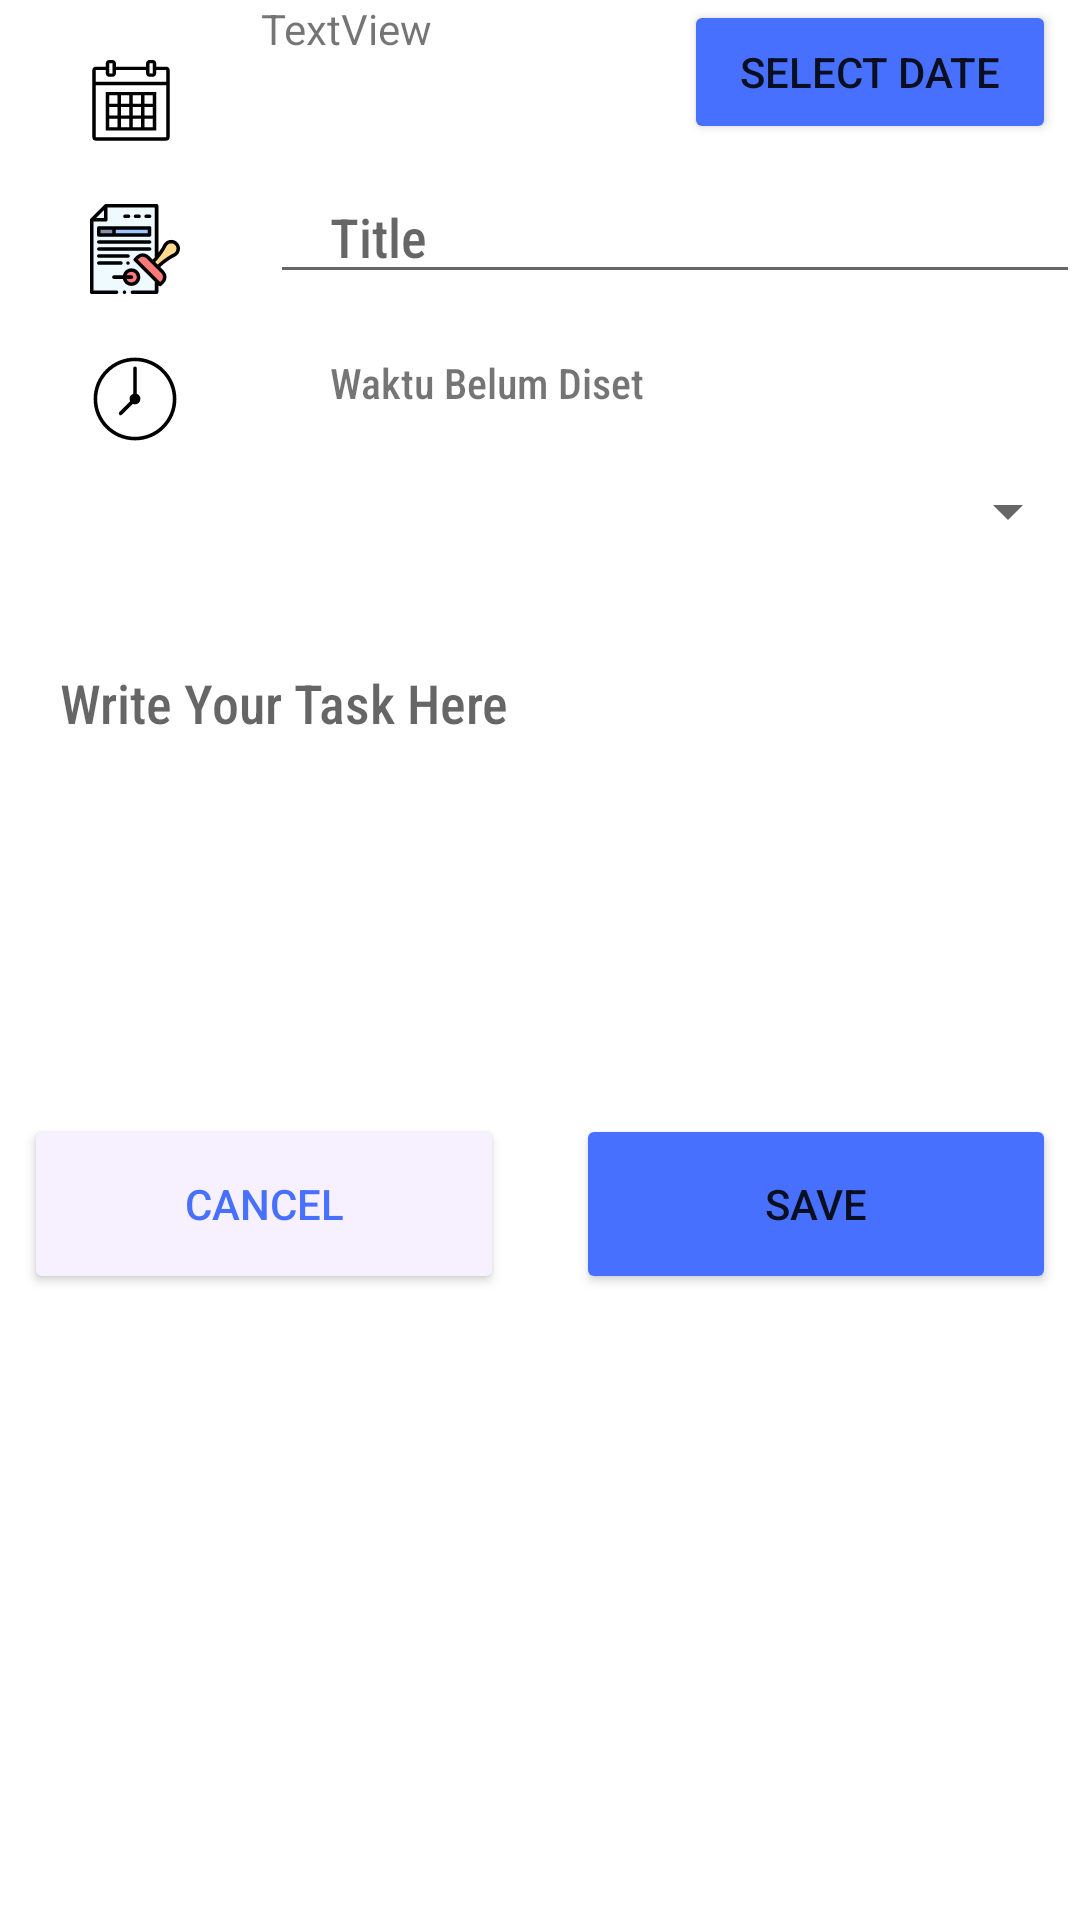

Reconstruct the res/layout file that produces this screen, plus the resources it refers to.
<!-- AndroidManifest.xml: application theme Theme.ToDoListAndroid -->
<!-- res/layout/activity_addtask.xml -->
<?xml version="1.0" encoding="utf-8"?>
<androidx.constraintlayout.widget.ConstraintLayout xmlns:android="http://schemas.android.com/apk/res/android"
    xmlns:app="http://schemas.android.com/apk/res-auto"
    xmlns:tools="http://schemas.android.com/tools"
    android:layout_width="match_parent"
    android:layout_height="match_parent"
    tools:context=".AddTaskActivity"
    tools:visibility="visible">

    <LinearLayout
        android:layout_width="match_parent"
        android:layout_height="match_parent"
        android:orientation="vertical"
        tools:layout_editor_absoluteX="0dp"
        tools:layout_editor_absoluteY="0dp">

        <LinearLayout
            android:layout_width="match_parent"
            android:layout_height="wrap_content">

            <ImageView
                android:layout_width="3dp"
                android:layout_height="match_parent"
                android:layout_weight="0.75"
                android:paddingLeft="20dp"
                android:paddingTop="20dp"
                android:paddingRight="20dp"
                android:src="@drawable/ic_icons_calendar" />

            <TextView
                android:id="@+id/tvDate"
                android:layout_width="wrap_content"
                android:layout_height="wrap_content"
                android:layout_weight="0.75"
                android:text="TextView" />

            <Button

                android:id="@+id/btnDate"
                android:layout_width="40dp"
                android:layout_height="wrap_content"
                android:layout_weight="0.75"
                android:text="Select Date"
                android:layout_marginRight="8dp"
                android:layout_gravity="right"
                app:backgroundTint="@color/primer" />

        </LinearLayout>

        <LinearLayout
            android:layout_width="match_parent"
            android:layout_height="wrap_content">

            <ImageView
                android:layout_width="wrap_content"
                android:layout_height="50dp"
                android:layout_weight="0.75"
                android:paddingLeft="20dp"
                android:paddingTop="20dp"
                android:paddingRight="20dp"
                android:src="@drawable/ic_official_documents" />

            <EditText
                android:id="@+id/txtAddTitle"
                android:layout_width="match_parent"
                android:layout_height="match_parent"
                android:layout_weight="0.25"
                android:fontFamily="sans-serif-condensed-medium"
                android:hint="Title"
                android:paddingLeft="20dp"
                android:paddingTop="20dp"
                android:paddingRight="20dp" />
        </LinearLayout>

        <LinearLayout
            android:layout_width="match_parent"
            android:layout_height="wrap_content">

            <ImageView
                android:layout_width="match_parent"
                android:layout_height="50dp"
                android:layout_weight="0.75"
                android:paddingLeft="20dp"
                android:paddingTop="20dp"
                android:paddingRight="20dp"
                android:src="@drawable/ic_icons_clock" />

            <TextView
                android:id="@+id/txtAddWaktu"
                android:layout_width="match_parent"
                android:layout_height="match_parent"
                android:layout_weight="0.25"
                android:fontFamily="sans-serif-condensed-medium"
                android:paddingLeft="20dp"
                android:paddingTop="20dp"
                android:paddingRight="20dp"
                android:text="Waktu Belum Diset" />
        </LinearLayout>

        <LinearLayout
            android:layout_width="match_parent"
            android:layout_height="54dp">

            <ImageView
                android:layout_width="206dp"
                android:layout_height="match_parent"
                android:layout_weight="0.75"
                android:paddingLeft="20dp"
                android:paddingTop="20dp"
                android:paddingRight="20dp"
                android:src="@drawable/ic_list_text" />

            <Spinner
                android:id="@+id/spinnerCategory"
                android:layout_width="match_parent"
                android:layout_height="45dp"
                android:layout_weight="0.75"
                android:visibility="visible" />
        </LinearLayout>

        <EditText
            android:id="@+id/txtAddTask"
            android:layout_width="match_parent"
            android:layout_height="wrap_content"
            android:background="@null"
            android:fontFamily="sans-serif-condensed-medium"
            android:gravity="top|left"
            android:hint="Write Your Task Here"
            android:inputType="textMultiLine"
            android:lines="6"
            android:overScrollMode="always"
            android:paddingLeft="20dp"
            android:paddingTop="20dp"
            android:paddingRight="20dp"
            android:paddingBottom="20dp"
            android:scrollbarStyle="insideInset"
            android:scrollbars="vertical"
            android:scrollHorizontally="false"
            android:textAppearance="?android:attr/textAppearanceMedium" />

        <LinearLayout
            android:layout_width="match_parent"
            android:layout_height="wrap_content"
            android:gravity="start"
            android:orientation="horizontal"
            >

            <Button
                android:id="@+id/btnCancel"
                android:layout_width="60dp"
                android:layout_height="60dp"
                android:layout_gravity="left"
                android:layout_marginLeft="8dp"
                android:layout_marginRight="12dp"
                android:layout_weight="1"
                android:backgroundTint="#F7F0FF"
                android:text="Cancel"
                android:textColor="@color/primer" />

            <Button
                android:id="@+id/btnSave"
                android:layout_width="60dp"
                android:layout_height="60dp"
                android:layout_gravity="right"
                android:layout_marginLeft="12dp"
                android:layout_marginRight="8dp"
                android:layout_weight="1"
                android:text="Save"
                app:backgroundTint="@color/primer" />
        </LinearLayout>

    </LinearLayout>

</androidx.constraintlayout.widget.ConstraintLayout>
<!-- resources referenced by this layout -->
<resources>
  <color name="primer">#4770FE</color>
  <!-- drawable ic_icons_calendar (drawable) -->
  <vector xmlns:android="http://schemas.android.com/apk/res/android"
      android:width="50dp"
      android:height="50dp"
      android:viewportWidth="50"
      android:viewportHeight="50">
    <path
        android:pathData="M12,0C10.9063,0 10,0.9063 10,2L10,4L4,4C3.4766,4 2.9453,4.1914 2.5703,4.5703C2.1914,4.9453 2,5.4766 2,6L2,46C2,46.5234 2.1914,47.0547 2.5703,47.4336C2.9453,47.8086 3.4766,48 4,48L46,48C46.5234,48 47.0547,47.8086 47.4336,47.4336C47.8086,47.0547 48,46.5234 48,46L48,6C48,5.4766 47.8086,4.9453 47.4336,4.5703C47.0547,4.1914 46.5234,4 46,4L40,4L40,2C40,0.9063 39.0938,0 38,0L36,0C34.9063,0 34,0.9063 34,2L34,4L16,4L16,2C16,0.9063 15.0938,0 14,0ZM12,2L14,2L14,8L12,8ZM36,2L38,2L38,8L36,8ZM4,6L10,6L10,8C10,9.0938 10.9063,10 12,10L14,10C15.0938,10 16,9.0938 16,8L16,6L34,6L34,8C34,9.0938 34.9063,10 36,10L38,10C39.0938,10 40,9.0938 40,8L40,6L46,6L46,13L4,13ZM4,15L46,15L46,46L4,46ZM10,19L10,42L40,42L40,19ZM12,21L17,21L17,26L12,26ZM19,21L24,21L24,26L19,26ZM26,21L31,21L31,26L26,26ZM33,21L38,21L38,26L33,26ZM12,28L17,28L17,33L12,33ZM19,28L24,28L24,33L19,33ZM26,28L31,28L31,33L26,33ZM33,28L38,28L38,33L33,33ZM12,35L17,35L17,40L12,40ZM19,35L24,35L24,40L19,40ZM26,35L31,35L31,40L26,40ZM33,35L38,35L38,40L33,40Z"
        android:fillColor="#000000"/>
  </vector>
  <!-- drawable ic_icons_clock (drawable) -->
  <vector xmlns:android="http://schemas.android.com/apk/res/android"
      android:width="50dp"
      android:height="50dp"
      android:viewportWidth="50"
      android:viewportHeight="50">
    <path
        android:pathData="M25,2C12.3093,2 2,12.3093 2,25C2,37.6907 12.3093,48 25,48C37.6907,48 48,37.6907 48,25C48,12.3093 37.6907,2 25,2zM25,4C36.6098,4 46,13.3902 46,25C46,36.6098 36.6098,46 25,46C13.3902,46 4,36.6098 4,25C4,13.3902 13.3902,4 25,4zM24.9844,6.9863A1.0001,1.0001 0,0 0,24 8L24,22.1738A3,3 0,0 0,22 25A3,3 0,0 0,22.2949 26.291L16.293,32.293A1.0001,1.0001 0,1 0,17.707 33.707L23.709,27.7051A3,3 0,0 0,25 28A3,3 0,0 0,28 25A3,3 0,0 0,26 22.1758L26,8A1.0001,1.0001 0,0 0,24.9844 6.9863z"
        android:fillColor="#000000"/>
  </vector>
  <!-- drawable ic_official_documents: vector/xml drawable (drawable, 4644 chars, omitted) -->
  <style name="Theme.ToDoListAndroid" parent="Theme.MaterialComponents.DayNight.NoActionBar">
          
          <item name="colorPrimary">@color/purple_500</item>
          <item name="colorPrimaryVariant">@color/purple_700</item>
          <item name="colorOnPrimary">@color/white</item>
          
          <item name="colorSecondary">@color/teal_200</item>
          <item name="colorSecondaryVariant">@color/teal_700</item>
          <item name="colorOnSecondary">@color/black</item>
          
          <item name="android:statusBarColor" tools:targetApi="l">?attr/colorPrimaryVariant</item>
          
      </style>
  <color name="purple_500">#FF6200EE</color>
  <color name="purple_700">#FF3700B3</color>
  <color name="white">#FFFFFFFF</color>
  <color name="teal_200">#FF03DAC5</color>
  <color name="teal_700">#FF018786</color>
  <color name="black">#FF000000</color>
</resources>
